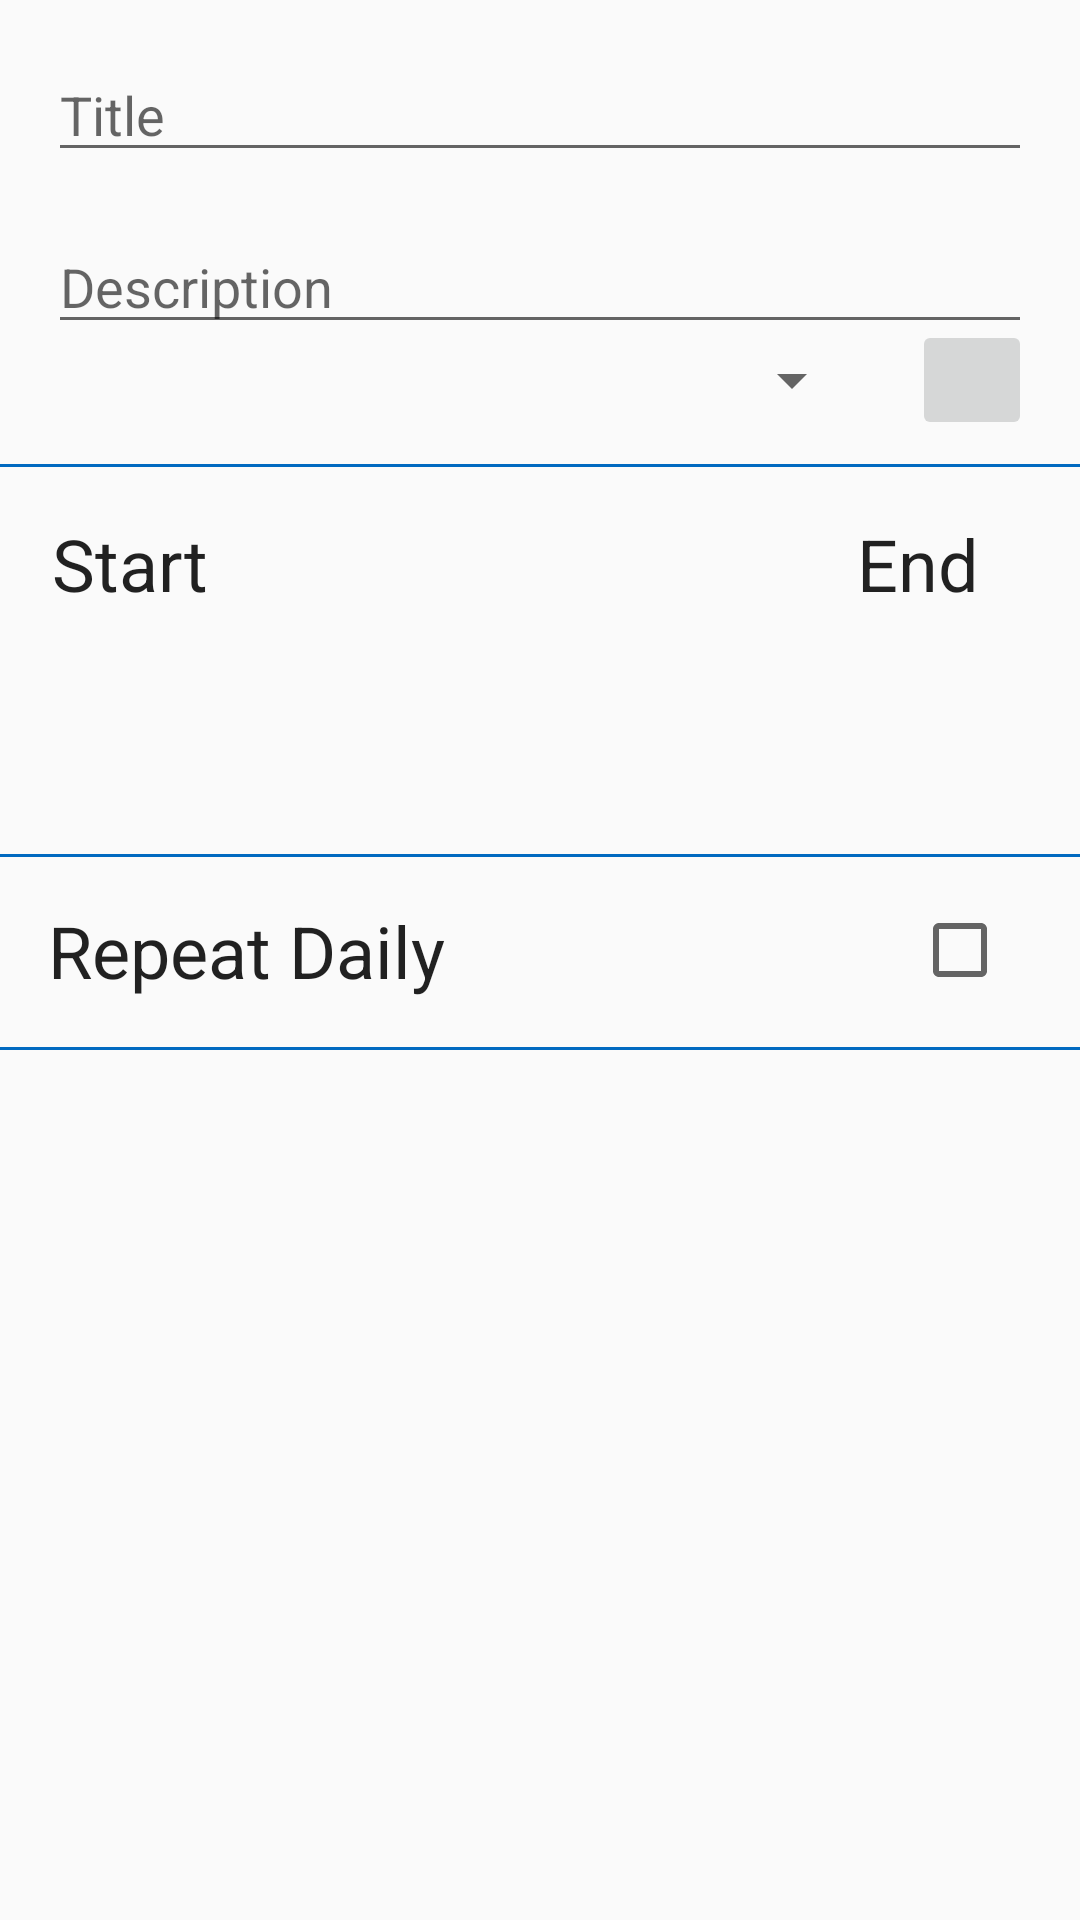

This screen was rendered from an Android layout file. Write that file and the resources it references.
<!-- AndroidManifest.xml: application theme AppTheme -->
<!-- res/layout/activity_event.xml -->
<?xml version="1.0" encoding="utf-8"?>
<ScrollView xmlns:app="http://schemas.android.com/apk/res-auto"
    xmlns:tools="http://schemas.android.com/tools"
    android:id="@+id/event_scrollview"
    xmlns:android="http://schemas.android.com/apk/res/android"
    android:layout_height="match_parent"
    android:layout_width="match_parent">

    <androidx.constraintlayout.widget.ConstraintLayout
        android:layout_width="match_parent"
        android:layout_height="wrap_content">

        <EditText
            android:id="@+id/event_title"
            style="@style/EventEditText"
            android:hint="@string/event_title_hint"
            app:layout_constraintEnd_toEndOf="parent"
            app:layout_constraintStart_toStartOf="parent"
            app:layout_constraintTop_toTopOf="parent" />

        <EditText
            android:id="@+id/scheduled_event_description"
            style="@style/EventEditText"
            android:hint="@string/event_description_hint"
            app:layout_constraintEnd_toEndOf="parent"
            app:layout_constraintStart_toStartOf="parent"
            app:layout_constraintTop_toBottomOf="@+id/event_title" />

        <Spinner
            android:id="@+id/scheduled_spinner_categories"
            android:layout_width="match_parent"
            android:layout_height="wrap_content"
            android:layout_marginStart="16dp"
            android:layout_marginLeft="16dp"
            android:layout_marginEnd="72dp"
            android:layout_marginRight="72dp"
            app:layout_constraintEnd_toEndOf="parent"
            app:layout_constraintHorizontal_bias="0.4"
            app:layout_constraintStart_toStartOf="parent"
            app:layout_constraintTop_toBottomOf="@+id/scheduled_event_description" />

        <ImageView
            android:id="@+id/imageView"
            android:layout_width="match_parent"
            android:layout_height="1dp"
            android:layout_marginTop="16dp"
            android:background="@color/colorPrimaryDark"
            app:layout_constraintEnd_toEndOf="parent"
            app:layout_constraintStart_toStartOf="parent"
            app:layout_constraintTop_toBottomOf="@+id/scheduled_spinner_categories" />

        <TextView
            android:id="@+id/start_label"
            style="@style/Base.TextAppearance.AppCompat.Headline"
            android:layout_width="wrap_content"
            android:layout_height="wrap_content"
            android:layout_marginTop="16dp"
            android:layout_marginEnd="8dp"
            android:layout_marginRight="8dp"
            android:text="@string/event_start_label"
            app:layout_constraintEnd_toEndOf="@+id/start_date"
            app:layout_constraintStart_toStartOf="@+id/start_date"
            app:layout_constraintTop_toBottomOf="@+id/imageView" />

        <TextView
            android:id="@+id/end_label"
            style="@style/Base.TextAppearance.AppCompat.Headline"
            android:layout_width="wrap_content"
            android:layout_height="wrap_content"
            android:layout_marginTop="16dp"
            android:layout_marginEnd="8dp"
            android:layout_marginRight="8dp"
            android:text="@string/event_end_label"
            app:layout_constraintEnd_toEndOf="@+id/end_date"
            app:layout_constraintStart_toStartOf="@+id/end_date"
            app:layout_constraintTop_toBottomOf="@+id/imageView" />

        <TextView
            android:id="@+id/start_date"
            android:layout_width="wrap_content"
            android:layout_height="wrap_content"
            android:layout_marginTop="8dp"
            android:textSize="18sp"
            android:background="?attr/selectableItemBackground"
            app:layout_constraintEnd_toEndOf="parent"
            app:layout_constraintHorizontal_bias="0.12"
            app:layout_constraintStart_toStartOf="parent"
            app:layout_constraintTop_toBottomOf="@+id/start_label"
            tools:text="January 1, 2019" />

        <TextView
            android:id="@+id/end_date"
            android:layout_width="wrap_content"
            android:layout_height="wrap_content"
            android:layout_marginTop="8dp"
            android:textSize="18sp"
            android:background="?attr/selectableItemBackground"
            app:layout_constraintEnd_toEndOf="parent"
            app:layout_constraintHorizontal_bias="0.85"
            app:layout_constraintStart_toStartOf="parent"
            app:layout_constraintTop_toBottomOf="@+id/end_label"
            tools:text="January 1, 2019" />

        <TextView
            android:id="@+id/end_time"
            android:layout_width="wrap_content"
            android:layout_height="wrap_content"
            android:layout_marginTop="8dp"
            android:textSize="18sp"
            android:background="?attr/selectableItemBackground"
            app:layout_constraintEnd_toEndOf="@+id/end_date"
            app:layout_constraintStart_toStartOf="@+id/end_date"
            app:layout_constraintTop_toBottomOf="@+id/end_date"
            tools:text="00:00" />

        <TextView
            android:id="@+id/start_time"
            android:layout_width="wrap_content"
            android:layout_height="wrap_content"
            android:layout_marginTop="8dp"
            android:textSize="18sp"
            android:background="?attr/selectableItemBackground"
            app:layout_constraintEnd_toEndOf="@+id/start_date"
            app:layout_constraintStart_toStartOf="@+id/start_date"
            app:layout_constraintTop_toBottomOf="@+id/start_date"
            tools:text="00:00" />

        <ImageView
            android:id="@+id/imageView2"
            android:layout_width="match_parent"
            android:layout_height="1dp"
            android:layout_marginTop="16dp"
            android:background="@color/colorPrimaryDark"
            app:layout_constraintEnd_toEndOf="parent"
            app:layout_constraintStart_toStartOf="parent"
            app:layout_constraintTop_toBottomOf="@+id/start_time" />

        <TextView
            android:id="@+id/event_repetition"
            android:layout_width="match_parent"
            android:layout_height="0dp"
            android:layout_marginStart="16dp"
            android:layout_marginLeft="16dp"
            android:layout_marginTop="16dp"
            android:layout_marginEnd="16dp"
            android:layout_marginRight="16dp"
            android:text="Repeat Daily"
            android:background="?attr/selectableItemBackground"
            style="@style/Base.TextAppearance.AppCompat.Headline"
            app:layout_constraintEnd_toEndOf="parent"
            app:layout_constraintStart_toStartOf="parent"
            app:layout_constraintTop_toTopOf="@+id/imageView2" />

        <CheckBox
            android:id="@+id/cb_event_repeat_daily"
            android:layout_width="wrap_content"
            android:layout_height="wrap_content"
            android:layout_marginEnd="8dp"
            android:layout_marginRight="8dp"
            app:layout_constraintEnd_toEndOf="@+id/event_repetition"
            app:layout_constraintTop_toTopOf="@+id/event_repetition" />

        <ImageView
            android:id="@+id/imageView3"
            android:layout_width="match_parent"
            android:layout_height="1dp"
            android:layout_marginTop="16dp"
            android:background="@color/colorPrimaryDark"
            app:layout_constraintEnd_toEndOf="parent"
            app:layout_constraintStart_toStartOf="parent"
            app:layout_constraintTop_toBottomOf="@+id/event_repetition" />

        <ImageButton
            android:id="@+id/scheduled_add_category_button"
            android:layout_width="40dp"
            android:layout_height="40dp"
            android:layout_marginEnd="16dp"
            android:layout_marginRight="16dp"
            android:onClick="onAddCategoryButtonClicked"
            android:src="@drawable/ic_add_black_24dp"
            app:layout_constraintBottom_toBottomOf="@+id/scheduled_spinner_categories"
            app:layout_constraintEnd_toEndOf="parent"
            app:layout_constraintTop_toTopOf="@+id/scheduled_spinner_categories"
            android:contentDescription="@string/add_category_button_description" />


    </androidx.constraintlayout.widget.ConstraintLayout>

</ScrollView>
<!-- resources referenced by this layout -->
<resources>
  <color name="colorPrimaryDark">#0069c0</color>
  <string name="add_category_button_description">Add Category</string>
  <string name="event_description_hint">Description</string>
  <string name="event_end_label">End</string>
  <string name="event_start_label">Start</string>
  <string name="event_title_hint">Title</string>
  <style name="EventEditText">
          <item name="android:layout_marginTop">16dp</item>
          <item name="android:layout_marginStart">16dp</item>
          <item name="android:layout_marginLeft">16dp</item>
          <item name="android:layout_marginRight">16dp</item>
          <item name="android:layout_marginEnd">16dp</item>
          <item name="android:layout_width">match_parent</item>
          <item name="android:layout_height">wrap_content</item>
          <item name="android:inputType">text</item>
      </style>
  <style name="AppTheme" parent="Theme.AppCompat.Light.DarkActionBar">
          
          <item name="colorPrimary">@color/colorPrimary</item>
          <item name="colorPrimaryDark">@color/colorPrimaryDark</item>
          <item name="colorAccent">@color/colorAccent</item>
      </style>
  <color name="colorPrimary">#2196f3</color>
  <color name="colorAccent">#2196f3</color>
</resources>
